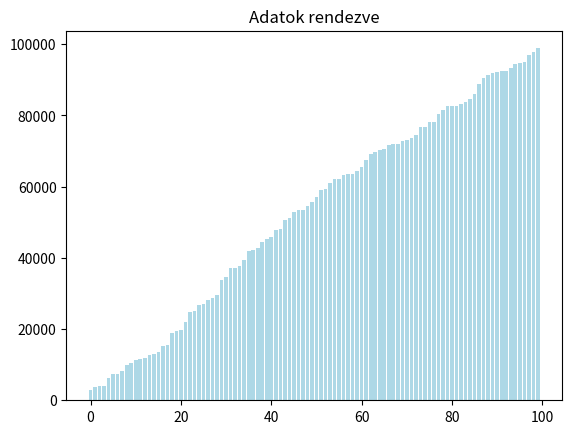
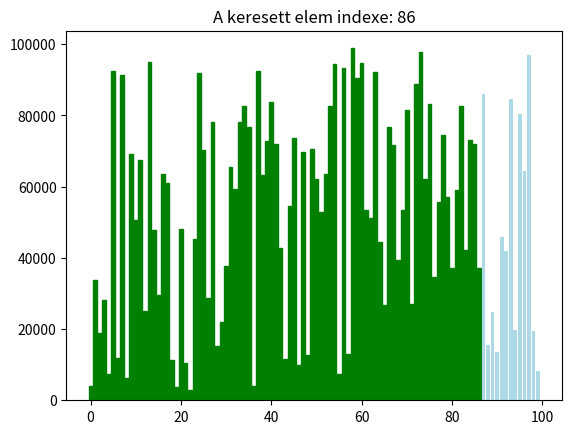
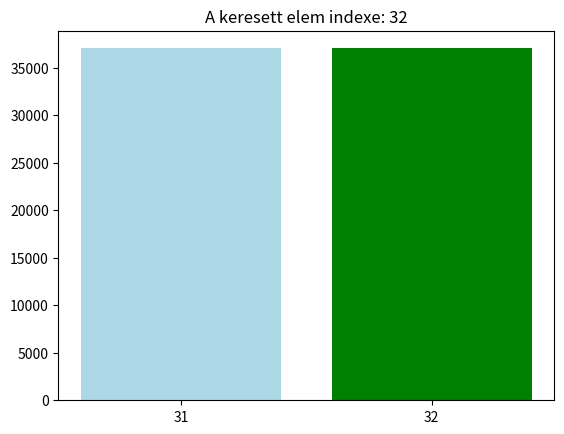

Generate these figures, in order, with matplotlib:
import matplotlib.pyplot as plt
import random


class SearchingAlgorithms:

    def __init__(self, y_vals: list):
        self.y_vals = y_vals
        self.x_vals = [i for i in range(len(y_vals))]

    def show_data(self, be_sorted: bool = False):
        plt.figure(num='Adatok')
        if be_sorted:
            plt.bar(self.x_vals, sorted(self.y_vals), color="lightblue")
            plt.title("Adatok rendezve")
        else:
            plt.bar(self.x_vals, self.y_vals, color="lightblue")
            plt.title("Adatok rendezetlenul")
        plt.show()

    def linear_search(self, target: int) -> int:
        for i, n in enumerate(self.y_vals):
            if n == target:
                return i

    def lienar_search_graph(self, target: int) -> int:
        plt.figure(num='Linear Seach')
        b_list = plt.bar(self.x_vals, self.y_vals, color="lightblue")
        plt.title("Linear Search")

        for i, n in enumerate(self.y_vals):
            b_list[i].set_color("green")
            plt.pause(0.1)
            if n == target:
                plt.title(f"A keresett elem indexe: {i}")
                plt.show()
                return i

    def binary_search(self, target: int) -> int:
        self.y_vals.sort()

        left_pointer = 0
        right_pointer = len(self.y_vals) - 1

        while left_pointer < right_pointer:
            middle_pointer = (left_pointer + right_pointer) // 2

            if self.y_vals[middle_pointer] == target:
                return middle_pointer
            if self.y_vals[middle_pointer] > target:
                right_pointer = middle_pointer
            else:
                left_pointer = middle_pointer

    def binary_search_graph(self, target: int):
        self.y_vals.sort()

        left_pointer = 0
        right_pointer = len(self.y_vals) - 1

        while left_pointer < right_pointer:
            middle_pointer = (left_pointer + right_pointer) // 2

            plt.figure(num='Binary Search')
            plt.clf()
            plt.bar(self.x_vals[left_pointer:right_pointer], self.y_vals[left_pointer:right_pointer], color="lightblue")
            plt.locator_params(axis="x", integer=True)
            plt.title("Binary Search")
            plt.pause(1)

            if self.y_vals[middle_pointer] == target:
                plt.clf()
                colors = ["green" if y == target else "lightblue" for y in self.y_vals[left_pointer:right_pointer]]
                plt.bar(self.x_vals[left_pointer:right_pointer], self.y_vals[left_pointer:right_pointer], color=colors)
                plt.locator_params(axis="x", integer=True)
                plt.title(f"A keresett elem indexe: {middle_pointer}")
                plt.show()
                return middle_pointer
            if self.y_vals[middle_pointer] > target:
                right_pointer = middle_pointer
            else:
                left_pointer = middle_pointer


def main():
    y_values = [random.randint(0, 100000) for _ in range(100)]
    dataset = SearchingAlgorithms(y_values)

    dataset.show_data(be_sorted=True)

    dataset.lienar_search_graph(y_values[86])
    dataset.binary_search_graph(y_values[86])


if __name__ == "__main__":
    main()
